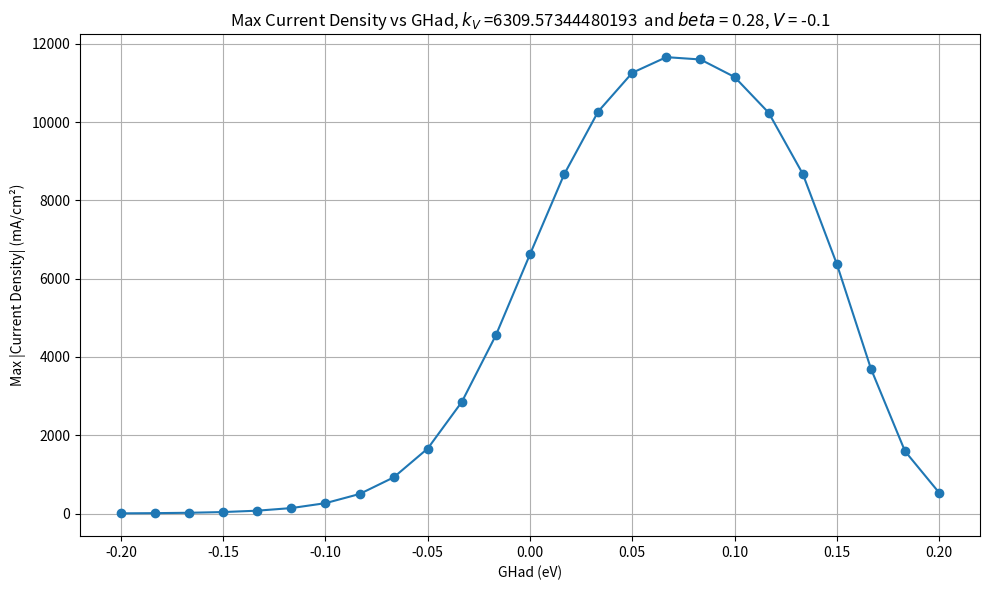

Recreate this plot in Python.
import numpy as np
from scipy.integrate import solve_ivp
import matplotlib.pyplot as plt

# Constants (only defined once)
RT = 8.314 * 298  # J/mol
F = 96485.0       # C/mol
cmax = 7.5e-9     # mol/cm²
conversion_factor = 1.60218e-19  # eV to J
AvoNum = 6.02e23  # 1/mol
partialPH2 = 1.0
beta = 0.28
k_V = cmax * 10**3.8
k_T = cmax * 10**6
scanrate = 0.025
max_time = 240
t = np.arange(0.0, max_time, scanrate)
duration = [0, t[-1]]

# Initial coverage
thetaA_H0 = 0.99
thetaA_Star0 = 1.0 - thetaA_H0
theta0 = np.array([thetaA_Star0, thetaA_H0])

# GHad sweep values
GHad_eV_list = np.linspace(-0.2, 0.2, 25)
GHad_J_list = GHad_eV_list * AvoNum * conversion_factor

# Store results
GHad_results = []

# Main loop: everything inside
for GHad, GHad_eV in zip(GHad_J_list, GHad_eV_list):
    print(f"\nSimulating for GHad = {GHad_eV:.2f} eV")

    # Redefine everything for this GHad value

    def potential(x):
        return -0.1

    def eqpot(theta):
        theta_star, theta_H = theta
        return (-GHad / F) + (RT * np.log(theta_star / theta_H)) / F

    def rates_r0(t, theta):
        theta_star, theta_H = theta
        V = potential(t)
        U_V = eqpot(theta)
        
        exp_beta = np.exp(beta * GHad / RT)
        exp_neg2 = np.exp(-2 * GHad / RT)

        r_V = k_V * (theta_star ** (1 - beta)) * (theta_H ** beta) * exp_beta * (
            np.exp(-beta * F * (V - U_V) / RT) - np.exp((1 - beta) * F * (V - U_V) / RT)
        )
        
        r_T = k_T * (theta_H ** 2 - partialPH2 * (theta_star ** 2) * exp_neg2)
        return r_V, r_T

    def sitebal(t, theta):
        r_V, r_T = rates_r0(t, theta)
        dtheta_star_dt = (-r_V + 2 * r_T) / cmax
        dtheta_H_dt = (r_V - 2 * r_T) / cmax
        return [dtheta_star_dt, dtheta_H_dt]

    # Run solver
    soln = solve_ivp(sitebal, duration, theta0, t_eval=t, method='BDF')
    theta_star = soln.y[0, :]
    theta_H = soln.y[1, :]

    # Calculate current from Volmer step
    r0_vals = np.array([rates_r0(time, theta) for time, theta in zip(t, soln.y.T)])
    curr1 = r0_vals[:, 0] * -F * 1000  # mA/cm²

    max_current = np.abs(curr1[100])
    GHad_results.append((GHad_eV, max_current))

# Plot results
GHad_vals, abs_currents = zip(*GHad_results)

plt.figure(figsize=(10, 6))
plt.plot(GHad_vals, abs_currents, marker='o')
plt.xlabel("GHad (eV)")
plt.ylabel("Max |Current Density| (mA/cm²)")
plt.title(f"Max Current Density vs GHad, $k_V$ ={k_V / cmax}  and $beta$ = {beta}, $V$ = {potential(t)}")
plt.grid(True)
plt.tight_layout()
plt.show()

# Print best result
max_index = np.argmax(abs_currents)
print(f"\nMax Current: {abs_currents[max_index]:.3f} mA/cm² at GHad = {GHad_vals[max_index]:.3f} eV")

print("\nSummary of GHad vs Max Current:")
for g, c in GHad_results:
    print(f"GHad = {g:.3f} eV → Max |Current| = {c:.3f} mA/cm²")
